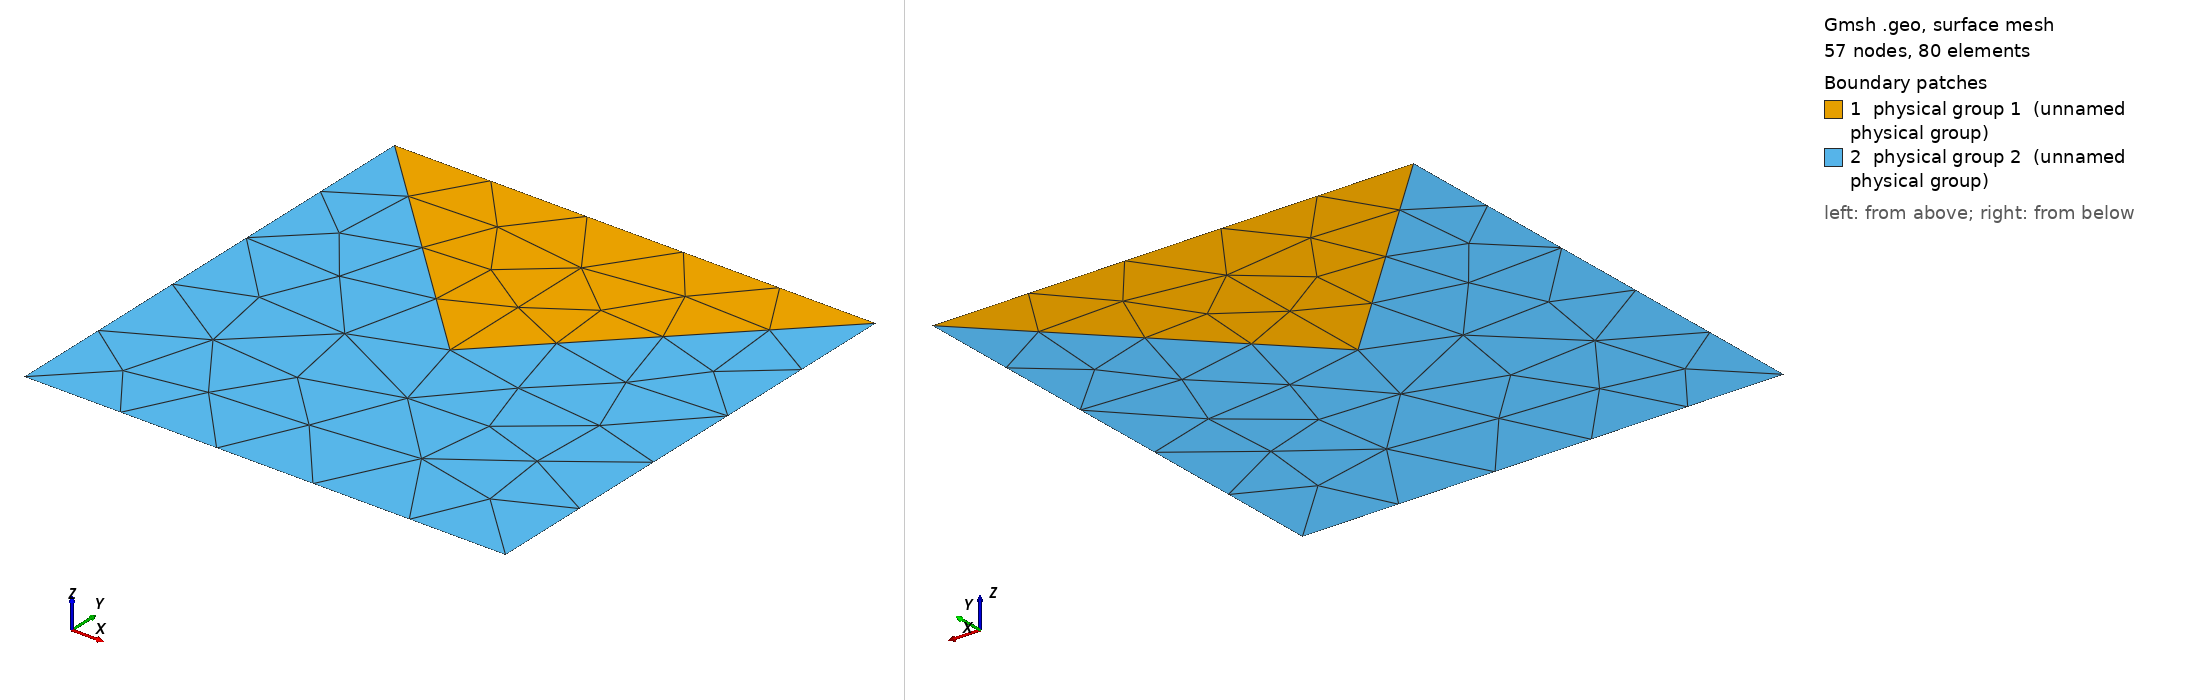

Gmsh geometry script, surface-meshed: 57 nodes, 80 surface elements. Boundary patches (legend numbers): 1 physical group 1 (unnamed physical group), 2 physical group 2 (unnamed physical group). Left view from above one corner, right view from below the opposite corner. Legend entries are the model's physical surfaces. The drawing asked Gmsh for element sizes between 1% and 20% of the model's largest extent; the script's own settings can give other sizes.

=== cross_static.geo (drawn) ===

DefineConstant[ res = {4, Min 0, Max 1, Name "cell resolution" } ];

// enable CAD modelling
SetFactory("OpenCASCADE");


//
// Mesh looks like this
//      line [3] = {3, 4} -> neumann
//  4 ------------ 3
//  | \          / |
//  |   \      /   |
//  |     \  /     |
//  |       5      | line [2] = {2, 3} -> dirichlet
//  |     /   \    |
//  |   /       \  |
//  | /           \|
//  1 ------------ 2
//      line [1] = {1, 2} -> dirichlet
//
//  line [4] = {4, 1} -> dirichlet
//
//  line [5] = {5, 4}
//  line [6] = {5, 2}
//  line [7] = {5, 3}
//  line [8] = {5, 1}


Point(1) = {-1.0, -1.0, 0.0, res};
Point(2) = {1.0, -1.0, 0.0, res};
Point(3) = {1.0, 1.0, 0.0, res};
Point(4) = {-1.0, 1.0, 0.0, res};
Point(5) = {0.0, 0.0, 0.0, res};


// Define 4 line segments
_line = newl; Line(_line) = {1, 2};
_line = newl; Line(_line) = {2, 3};
_line = newl; Line(_line) = {3, 4};
_line = newl; Line(_line) = {4, 1};

_line = newl; Line(_line) = {5, 4}; // diag, center -> upper left

_line = newl; Line(_line) = {5, 2}; // diag, center -> lower right
_line = newl; Line(_line) = {5, 3}; // diag, center -> upper right
_line = newl; Line(_line) = {5, 1}; // diag, center -> lower left


Physical Curve(1) = { 3 }; // [free surface] exterior: top
Physical Curve(5) = { 1, 2, 4 }; // [Dirichlet] exterior: bottom, right, left
// ignore three diagonal lines - these lines are not physical

// top triangle
top[] = { 3, -5, 7 };
Line Loop(1) = top[];
Plane Surface(1) = 1;

// other triangles
others[] = { 4, 1, 2, -7, 5 };
Line Loop(2) = others[];
Plane Surface(2) = 2;

Physical Surface(1) = { 1 };
Physical Surface(2) = { 2 };

Mesh.MshFileVersion = 2.2;
